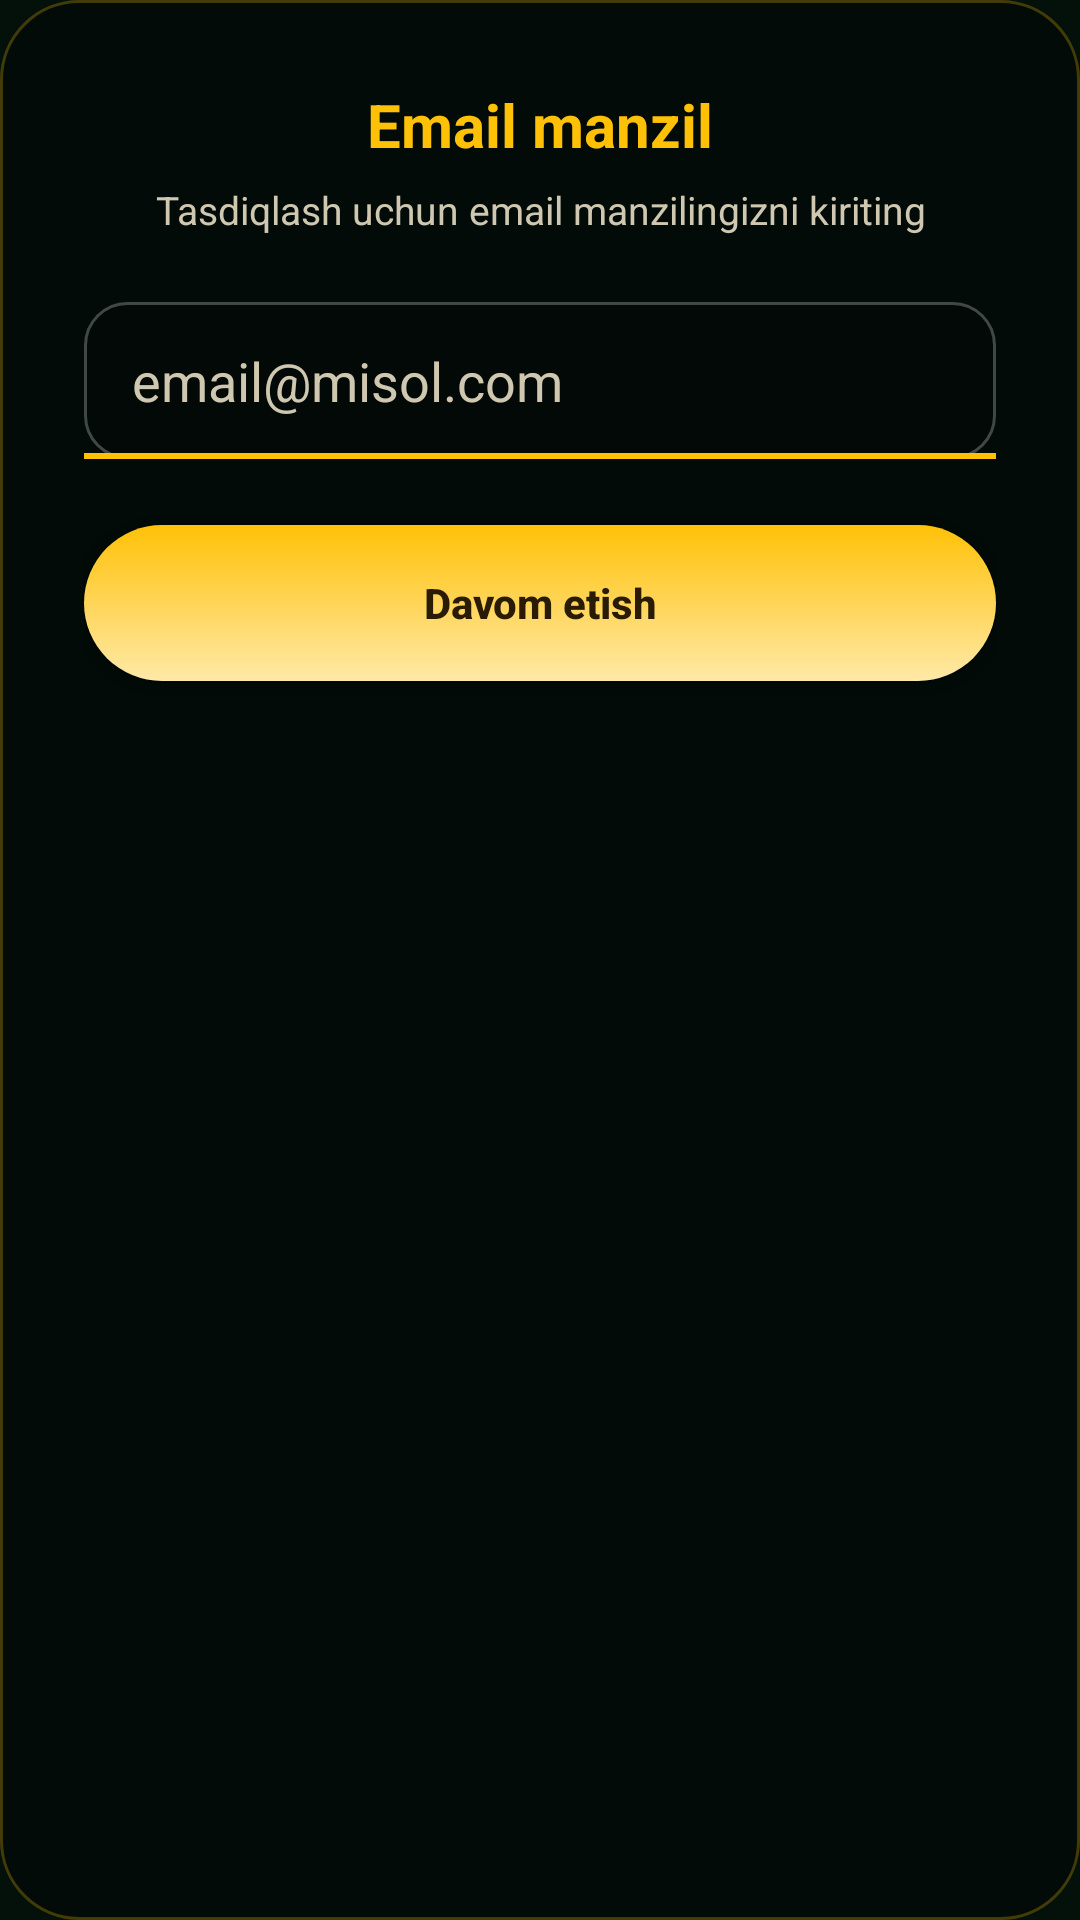

Reconstruct the res/layout file that produces this screen, plus the resources it refers to.
<!-- AndroidManifest.xml: application theme Theme.VitaMahjong -->
<!-- res/layout/step_email.xml -->
<?xml version="1.0" encoding="utf-8"?>
<LinearLayout xmlns:android="http://schemas.android.com/apk/res/android"
    android:layout_width="match_parent"
    android:layout_height="wrap_content"
    android:orientation="vertical"
    android:gravity="center_horizontal"
    android:background="@drawable/card_bg"
    android:padding="28dp">

    <TextView
        android:layout_width="wrap_content"
        android:layout_height="wrap_content"
        android:text="@string/login_email_title"
        android:textColor="@color/accent_gold"
        android:textSize="20sp"
        android:textStyle="bold" />

    <TextView
        android:layout_width="wrap_content"
        android:layout_height="wrap_content"
        android:layout_marginTop="6dp"
        android:gravity="center"
        android:text="@string/login_email_subtitle"
        android:textColor="@color/label_muted"
        android:textSize="13sp" />

    <EditText
        android:id="@+id/emailInput"
        android:layout_width="match_parent"
        android:layout_height="wrap_content"
        android:layout_marginTop="22dp"
        android:background="@drawable/input_bg"
        android:hint="@string/login_email_hint"
        android:textColorHint="@color/label_muted"
        android:textColor="@color/text_title"
        android:inputType="textEmailAddress"
        android:paddingStart="16dp"
        android:paddingEnd="16dp"
        android:paddingTop="14dp"
        android:paddingBottom="14dp" />

    <TextView
        android:id="@+id/emailError"
        android:layout_width="match_parent"
        android:layout_height="wrap_content"
        android:layout_marginTop="8dp"
        android:textColor="@color/error_red"
        android:textSize="12sp"
        android:visibility="gone" />

    <android.widget.Button
        android:id="@+id/emailSubmit"
        android:layout_width="match_parent"
        android:layout_height="52dp"
        android:layout_marginTop="22dp"
        android:background="@drawable/primary_button_bg"
        android:text="@string/login_continue"
        android:textAllCaps="false"
        android:textColor="#2A1B04"
        android:textStyle="bold" />

</LinearLayout>
<!-- resources referenced by this layout -->
<resources>
  <color name="accent_gold">#FFC107</color>
  <color name="error_red">#FF6B6B</color>
  <color name="label_muted">#CFC7B0</color>
  <color name="text_title">#F5EAD3</color>
  <!-- drawable card_bg (drawable) -->
  <?xml version="1.0" encoding="utf-8"?>
  <shape xmlns:android="http://schemas.android.com/apk/res/android" android:shape="rectangle">
      <corners android:radius="26dp" />
      <solid android:color="#59000000" />
      <stroke
          android:width="1dp"
          android:color="#40FFC107" />
  </shape>
  <!-- drawable input_bg (drawable) -->
  <?xml version="1.0" encoding="utf-8"?>
  <layer-list xmlns:android="http://schemas.android.com/apk/res/android">
      <item>
          <shape android:shape="rectangle">
              <corners android:radius="14dp" />
              <solid android:color="#33000000" />
              <stroke
                  android:width="1dp"
                  android:color="#40FFFFFF" />
          </shape>
      </item>
      <item
          android:gravity="bottom"
          android:height="2dp">
          <shape android:shape="rectangle">
              <solid android:color="@color/accent_gold" />
          </shape>
      </item>
  </layer-list>
  <!-- drawable primary_button_bg (drawable) -->
  <?xml version="1.0" encoding="utf-8"?>
  <ripple xmlns:android="http://schemas.android.com/apk/res/android"
      android:color="#40000000">
      <item>
          <shape android:shape="rectangle">
              <corners android:radius="28dp" />
              <gradient
                  android:type="linear"
                  android:angle="90"
                  android:startColor="#FFE9A8"
                  android:endColor="@color/accent_gold" />
          </shape>
      </item>
  </ripple>
  <string name="login_continue">Davom etish</string>
  <string name="login_email_hint">email@misol.com</string>
  <string name="login_email_subtitle">Tasdiqlash uchun email manzilingizni kiriting</string>
  <string name="login_email_title">Email manzil</string>
  <style name="Theme.VitaMahjong" parent="Theme.MaterialComponents.DayNight.NoActionBar">
          <item name="colorPrimary">@color/bg_gradient_mid</item>
          <item name="colorPrimaryDark">@color/bg_gradient_bottom</item>
          <item name="colorAccent">@color/accent_gold</item>
          <item name="android:windowBackground">@color/bg_gradient_bottom</item>
          <item name="android:windowLightStatusBar">false</item>
      </style>
  <color name="bg_gradient_mid">#0E3D28</color>
  <color name="bg_gradient_bottom">#03110A</color>
</resources>
